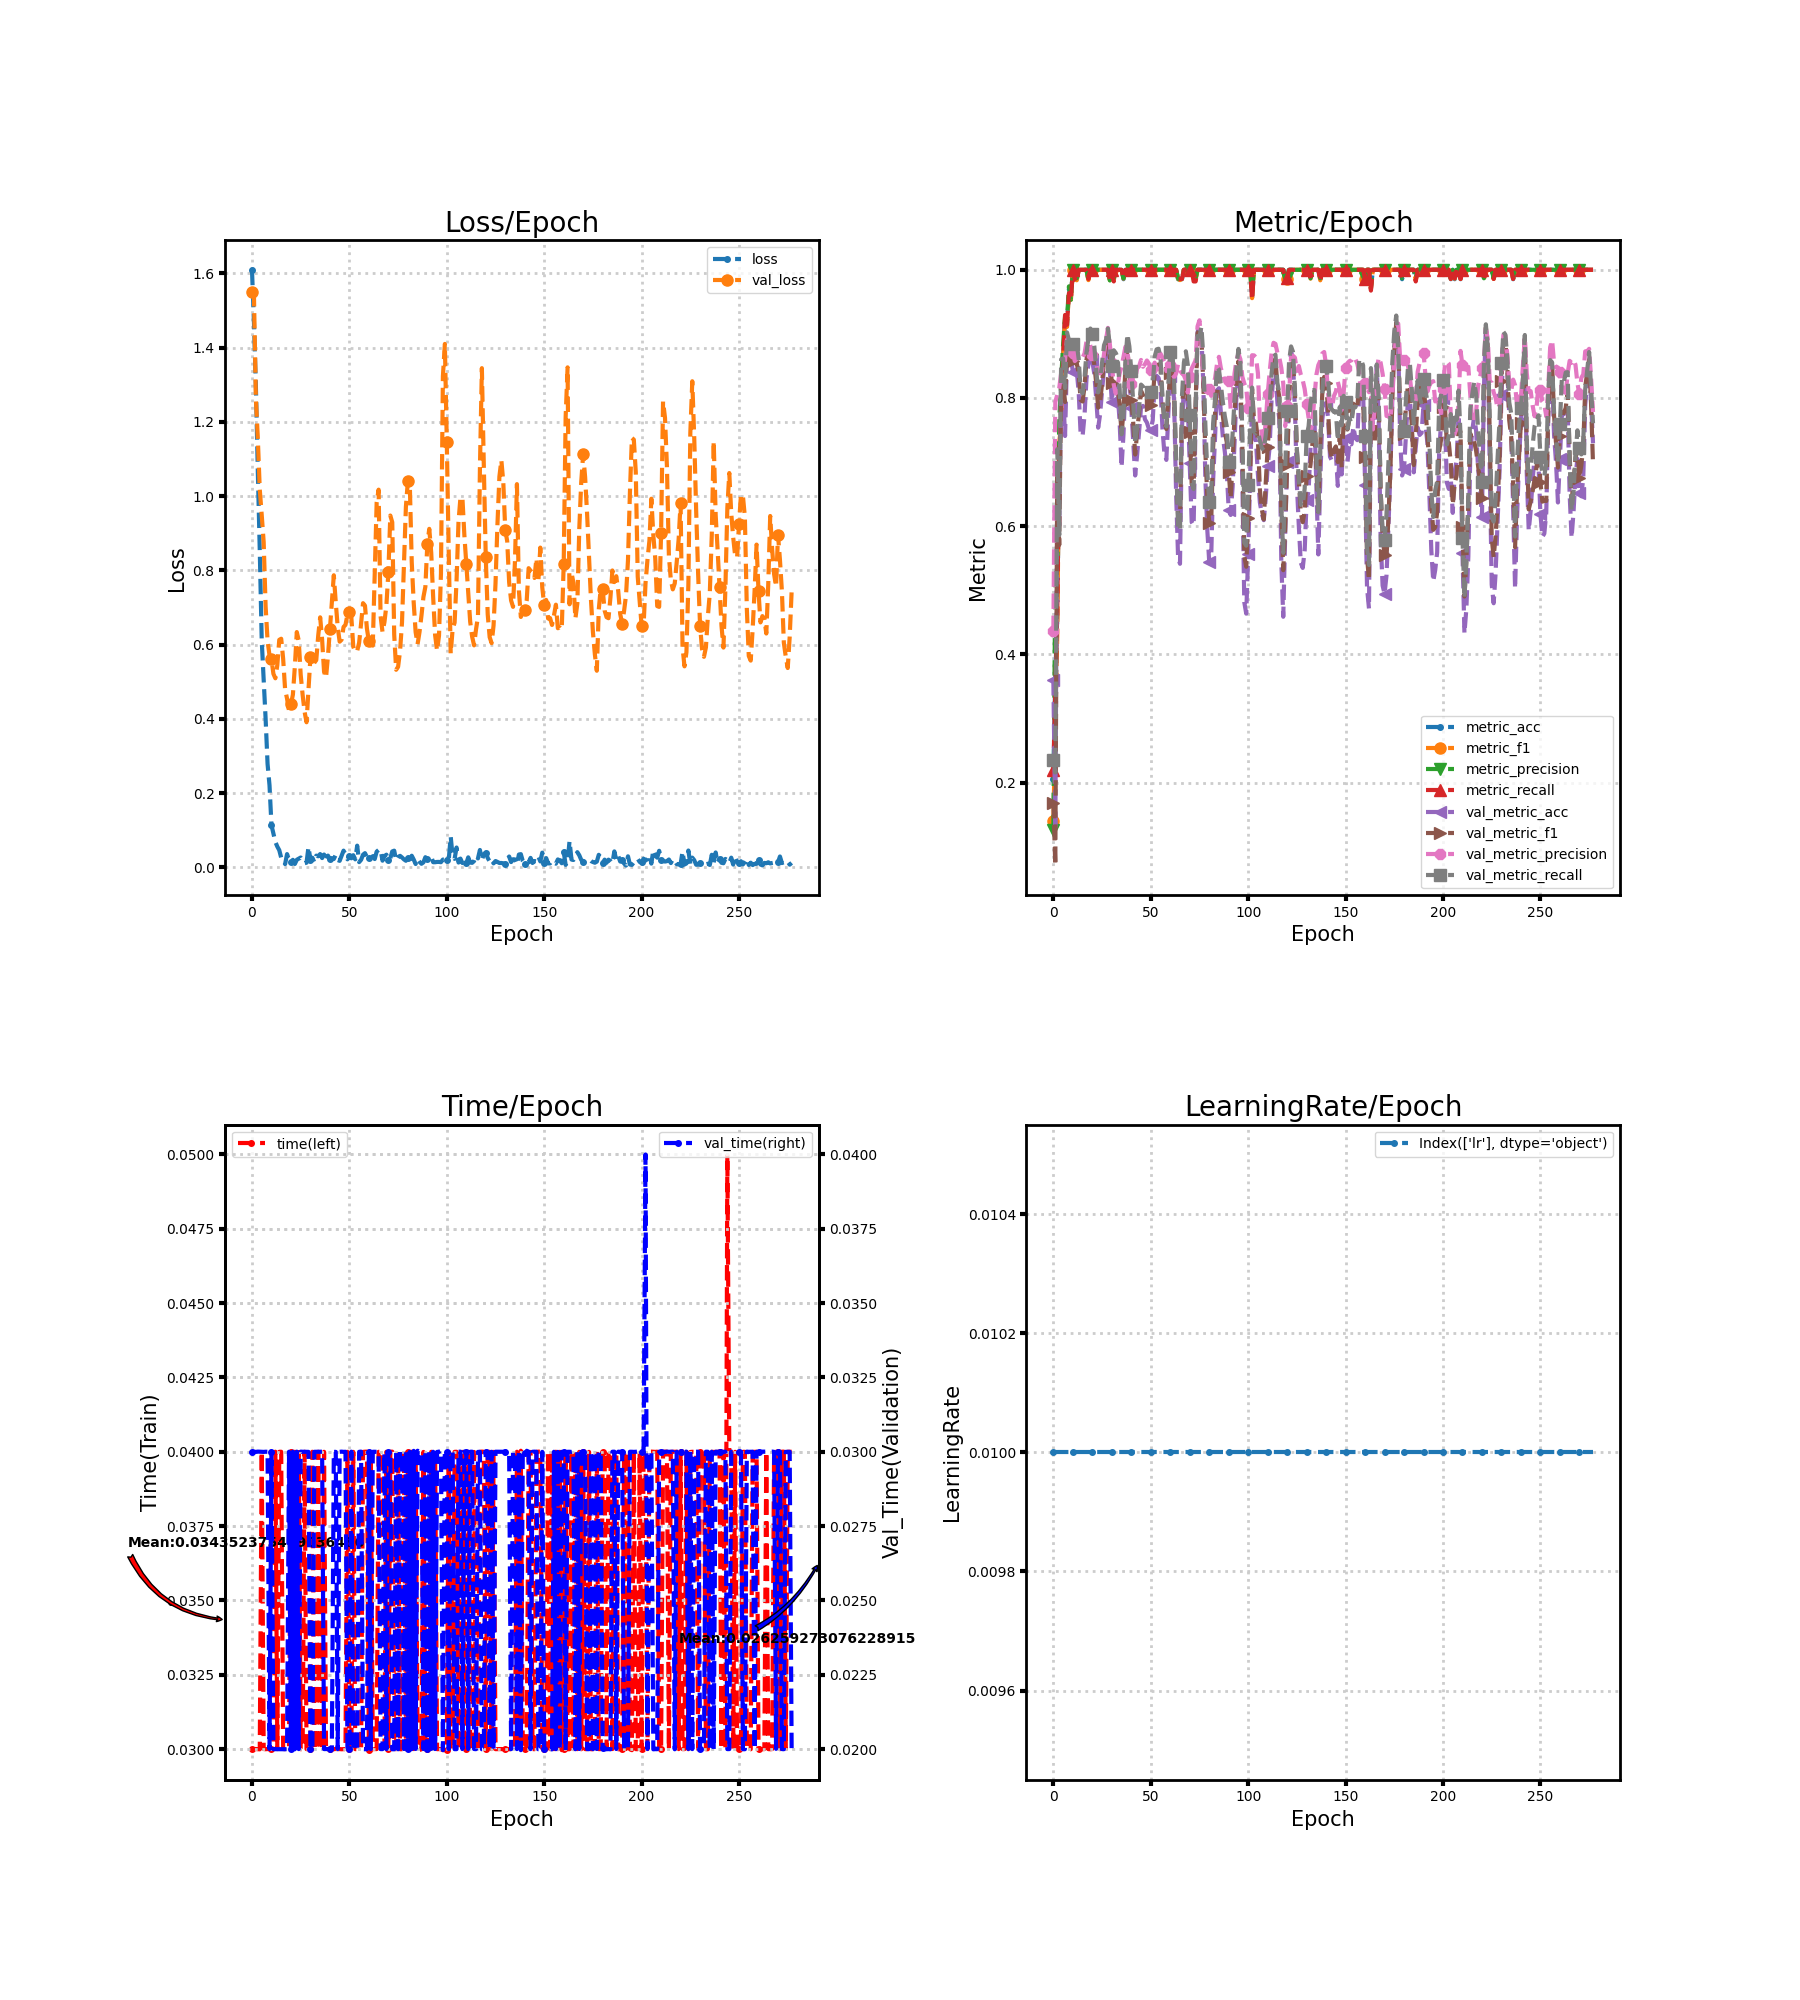

Data behind this chart, as committed beside it:
loss, metric_acc, metric_f1, metric_precision, metric_recall, time, lr, val_loss, val_metric_acc, val_metric_f1, val_metric_precision, val_metric_recall, val_time
1.61, 0.2059, 0.1407, 0.1257, 0.2195, 0.03, 0.01, 1.551, 0.3598, 0.1681, 0.4364, 0.2355, 0.03
1.471, 0.3676, 0.2816, 0.5266, 0.3429, 0.03, 0.01, 1.544, 0.1248, 0.07055, 0.7938, 0.2158, 0.03
1.297, 0.4559, 0.4293, 0.5266, 0.4634, 0.03, 0.01, 1.264, 0.6872, 0.6919, 0.8051, 0.7201, 0.03
1.066, 0.7059, 0.7285, 0.7626, 0.7113, 0.03, 0.01, 1.155, 0.5948, 0.5706, 0.8151, 0.586, 0.03001
0.8529, 0.7794, 0.7617, 0.8271, 0.7701, 0.02999, 0.01, 1.017, 0.8282, 0.8187, 0.839, 0.8604, 0.03
0.6114, 0.8676, 0.8638, 0.8836, 0.8597, 0.04, 0.01, 0.9492, 0.8088, 0.8239, 0.8421, 0.8618, 0.03
0.508, 0.9265, 0.926, 0.9273, 0.9295, 0.03, 0.01, 0.8763, 0.7407, 0.7937, 0.8597, 0.8155, 0.03
0.3999, 0.9118, 0.911, 0.9215, 0.9142, 0.03, 0.01, 0.7025, 0.8622, 0.8838, 0.891, 0.9023, 0.03
0.2786, 0.9706, 0.9667, 0.9742, 0.9636, 0.03, 0.01, 0.6104, 0.8574, 0.876, 0.8901, 0.8903, 0.03
0.221, 0.9559, 0.9532, 0.9532, 0.9532, 0.03, 0.01, 0.5708, 0.8622, 0.8739, 0.8899, 0.8883, 0.02
0.1138, 1.0, 1.0, 1.0, 1.0, 0.03, 0.01, 0.5607, 0.8412, 0.857, 0.8695, 0.8834, 0.03
0.09103, 0.9853, 0.9857, 0.9867, 0.9857, 0.03016, 0.01, 0.5214, 0.846, 0.8542, 0.8576, 0.8878, 0.02
0.0685, 0.9853, 0.9836, 0.9867, 0.9818, 0.04, 0.01, 0.5093, 0.8428, 0.8546, 0.8607, 0.885, 0.02
0.05603, 1.0, 1.0, 1.0, 1.0, 0.03, 0.01, 0.5449, 0.8088, 0.8385, 0.8657, 0.8609, 0.02
0.04636, 1.0, 1.0, 1.0, 1.0, 0.04, 0.01, 0.6129, 0.7439, 0.7968, 0.8613, 0.8113, 0.02
0.02585, 1.0, 1.0, 1.0, 1.0, 0.04, 0.01, 0.616, 0.7407, 0.7945, 0.863, 0.8072, 0.02
0.02008, 1.0, 1.0, 1.0, 1.0, 0.03, 0.01, 0.5618, 0.7731, 0.8179, 0.8694, 0.8314, 0.02
0.008688, 1.0, 1.0, 1.0, 1.0, 0.03, 0.01, 0.4795, 0.8298, 0.8596, 0.8883, 0.8707, 0.02
0.03582, 0.9853, 0.9839, 0.9833, 0.9857, 0.03, 0.01, 0.4546, 0.8525, 0.8759, 0.8883, 0.893, 0.02
0.02024, 1.0, 1.0, 1.0, 1.0, 0.03, 0.01, 0.4217, 0.8703, 0.8838, 0.8815, 0.9084, 0.03
0.01465, 1.0, 1.0, 1.0, 1.0, 0.04, 0.01, 0.4392, 0.8574, 0.8693, 0.8673, 0.9002, 0.02
0.02036, 1.0, 1.0, 1.0, 1.0, 0.03, 0.01, 0.4652, 0.8379, 0.8527, 0.8612, 0.8811, 0.03
0.009191, 1.0, 1.0, 1.0, 1.0, 0.04, 0.01, 0.541, 0.799, 0.8229, 0.855, 0.8452, 0.02
0.02044, 1.0, 1.0, 1.0, 1.0, 0.03, 0.01, 0.6339, 0.7536, 0.7849, 0.8412, 0.8088, 0.03001
0.02334, 1.0, 1.0, 1.0, 1.0, 0.03999, 0.01, 0.6111, 0.7747, 0.7942, 0.8384, 0.8252, 0.02
0.02649, 1.0, 1.0, 1.0, 1.0, 0.03, 0.01, 0.5191, 0.812, 0.8223, 0.8421, 0.8552, 0.03
0.01755, 1.0, 1.0, 1.0, 1.0, 0.03, 0.01, 0.4647, 0.8444, 0.8589, 0.8689, 0.8822, 0.03
0.01119, 1.0, 1.0, 1.0, 1.0, 0.04, 0.01, 0.4193, 0.8639, 0.879, 0.8903, 0.8906, 0.03
0.01253, 1.0, 1.0, 1.0, 1.0, 0.03, 0.01, 0.3909, 0.8882, 0.9011, 0.9094, 0.9083, 0.03
0.05479, 0.9853, 0.9839, 0.9833, 0.9857, 0.03, 0.01, 0.4769, 0.8428, 0.8653, 0.8835, 0.8805, 0.03
0.02078, 1.0, 1.0, 1.0, 1.0, 0.03, 0.01, 0.5658, 0.7942, 0.8232, 0.8538, 0.8503, 0.02
0.02605, 0.9853, 0.9836, 0.9867, 0.9818, 0.04, 0.01, 0.5408, 0.8298, 0.8257, 0.8205, 0.8744, 0.02003
0.01391, 1.0, 1.0, 1.0, 1.0, 0.03, 0.01, 0.5512, 0.8282, 0.8131, 0.8069, 0.8703, 0.03
0.03159, 1.0, 1.0, 1.0, 1.0, 0.03, 0.01, 0.5584, 0.8088, 0.8134, 0.8193, 0.8632, 0.03
0.02991, 1.0, 1.0, 1.0, 1.0, 0.04, 0.01, 0.6245, 0.7634, 0.7911, 0.838, 0.816, 0.03
0.03588, 1.0, 1.0, 1.0, 1.0, 0.03, 0.01, 0.6736, 0.6921, 0.7441, 0.8485, 0.7433, 0.03
0.02507, 0.9853, 0.9862, 0.9867, 0.9867, 0.02999, 0.01, 0.6134, 0.7439, 0.7795, 0.8643, 0.7719, 0.03
0.03455, 1.0, 1.0, 1.0, 1.0, 0.04, 0.01, 0.5267, 0.825, 0.8495, 0.88, 0.8581, 0.02
0.0189, 1.0, 1.0, 1.0, 1.0, 0.03, 0.01, 0.511, 0.8655, 0.8751, 0.8741, 0.8995, 0.02
0.03165, 1.0, 1.0, 1.0, 1.0, 0.03, 0.01, 0.5693, 0.8363, 0.8399, 0.8419, 0.8806, 0.02
0.02155, 1.0, 1.0, 1.0, 1.0, 0.03, 0.01, 0.6412, 0.7844, 0.7974, 0.8225, 0.8427, 0.02
0.024, 1.0, 1.0, 1.0, 1.0, 0.03, 0.01, 0.7126, 0.7326, 0.7607, 0.8317, 0.7923, 0.02
0.02259, 1.0, 1.0, 1.0, 1.0, 0.03, 0.01, 0.7869, 0.6791, 0.7118, 0.8293, 0.729, 0.03
0.0338, 1.0, 1.0, 1.0, 1.0, 0.03001, 0.01, 0.7141, 0.7115, 0.7468, 0.8463, 0.754, 0.03
0.01967, 1.0, 1.0, 1.0, 1.0, 0.03, 0.01, 0.6474, 0.7472, 0.7775, 0.8494, 0.785, 0.02
0.01755, 1.0, 1.0, 1.0, 1.0, 0.03, 0.01, 0.6081, 0.7861, 0.8114, 0.8594, 0.8209, 0.03
0.03157, 1.0, 1.0, 1.0, 1.0, 0.03, 0.01, 0.6132, 0.7877, 0.8046, 0.8487, 0.8178, 0.03
0.04502, 1.0, 1.0, 1.0, 1.0, 0.03, 0.01, 0.6476, 0.7666, 0.796, 0.8527, 0.8079, 0.03
0.03532, 1.0, 1.0, 1.0, 1.0, 0.03, 0.01, 0.6534, 0.7618, 0.799, 0.8585, 0.8076, 0.03
0.02166, 1.0, 1.0, 1.0, 1.0, 0.04, 0.01, 0.6809, 0.752, 0.7984, 0.854, 0.8152, 0.02
0.02928, 1.0, 1.0, 1.0, 1.0, 0.03, 0.01, 0.6891, 0.7504, 0.7897, 0.8433, 0.809, 0.02
0.02441, 1.0, 1.0, 1.0, 1.0, 0.03, 0.01, 0.674, 0.765, 0.7994, 0.8467, 0.8187, 0.03
0.03273, 1.0, 1.0, 1.0, 1.0, 0.04, 0.01, 0.5944, 0.8217, 0.8391, 0.8552, 0.8644, 0.02
0.02154, 1.0, 1.0, 1.0, 1.0, 0.03, 0.01, 0.5805, 0.8347, 0.8403, 0.844, 0.8758, 0.02
0.05847, 1.0, 1.0, 1.0, 1.0, 0.03, 0.01, 0.5831, 0.8314, 0.8524, 0.8659, 0.8768, 0.02
0.01409, 1.0, 1.0, 1.0, 1.0, 0.03, 0.01, 0.6051, 0.8169, 0.8451, 0.8691, 0.8627, 0.03
0.02032, 1.0, 1.0, 1.0, 1.0, 0.03, 0.01, 0.6569, 0.752, 0.7961, 0.8628, 0.8022, 0.03
0.03406, 1.0, 1.0, 1.0, 1.0, 0.04, 0.01, 0.7117, 0.7131, 0.7641, 0.8568, 0.7642, 0.02
0.03833, 1.0, 1.0, 1.0, 1.0, 0.04, 0.01, 0.7051, 0.7034, 0.7516, 0.8418, 0.7555, 0.02
0.02762, 1.0, 1.0, 1.0, 1.0, 0.04, 0.01, 0.6432, 0.7747, 0.7992, 0.8458, 0.8214, 0.02
... 218 more rows
